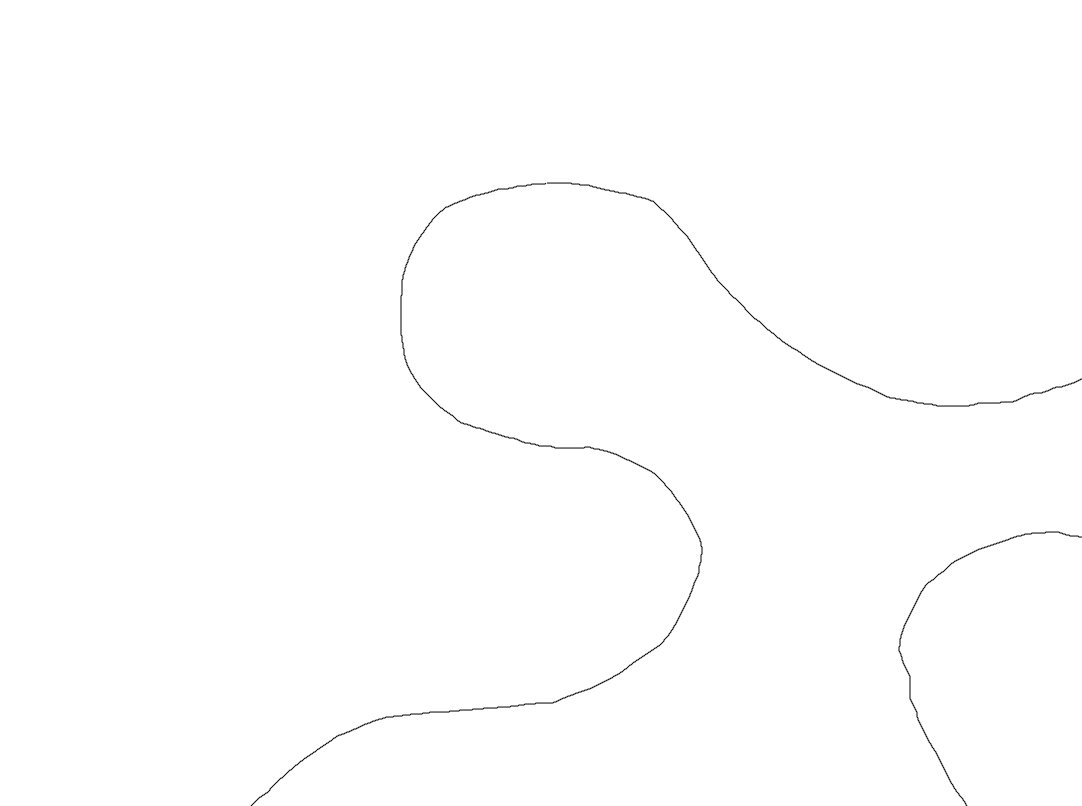

Data behind this chart, as committed beside it:
x, y
546, 183
545, 184
544, 184
543, 184
542, 184
541, 184
540, 184
539, 184
538, 184
537, 184
536, 184
535, 184
534, 184
533, 184
532, 184
531, 185
530, 185
529, 185
528, 185
527, 185
526, 186
525, 186
524, 186
523, 186
522, 186
521, 186
520, 186
519, 186
518, 186
517, 186
516, 187
515, 187
514, 187
513, 188
512, 188
511, 188
510, 188
509, 188
508, 189
507, 189
506, 189
505, 189
504, 189
503, 189
502, 189
501, 189
500, 189
499, 189
498, 189
497, 190
496, 190
495, 190
494, 191
493, 191
492, 191
491, 192
490, 192
489, 192
488, 193
487, 193
... 3,589 more rows
